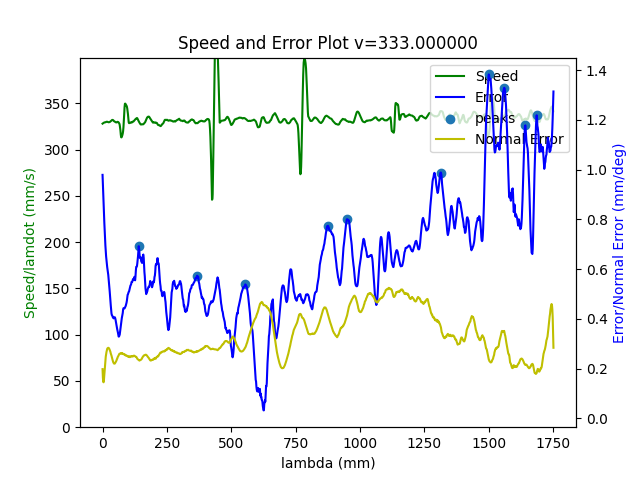

Data behind this chart, as committed beside it:
4.198295960624269210e+05, 1.413607042505660502e+03, -7.195952688649347238e+02, 5.482372501261415891e+02, -1.834096565654787181e+00, 2.683515877254044613e-01, -3.144992488215180293e-01
4.198296002717523370e+05, 1.413607552002419197e+03, -7.195940818447734273e+02, 5.482369248075966652e+02, -1.834096373462557050e+00, 2.683555511329210885e-01, -3.144922642658608547e-01
4.198296044810776948e+05, 1.413608232935818705e+03, -7.195917043417266541e+02, 5.482388840957390812e+02, -1.834094555281003958e+00, 2.683505635471208350e-01, -3.144923895782635315e-01
4.198296086904031108e+05, 1.413610030799817196e+03, -7.195898356857921954e+02, 5.482403864304419585e+02, -1.834092250934127977e+00, 2.683505734201870885e-01, -3.144963520538123225e-01
4.198296128997284686e+05, 1.413612433784066980e+03, -7.195890025831690764e+02, 5.482432887417614893e+02, -1.834087424778669595e+00, 2.683491020960501183e-01, -3.145058004450403955e-01
4.198296171090538846e+05, 1.413611866696557627e+03, -7.195892498617649835e+02, 5.482424710589637016e+02, -1.834088462385361051e+00, 2.683511070643112006e-01, -3.145074458601966327e-01
4.198296213183792424e+05, 1.413612275117189483e+03, -7.195904621831646182e+02, 5.482404839179860119e+02, -1.834094869062012023e+00, 2.683526246302150309e-01, -3.145115400543215811e-01
4.198296255277046002e+05, 1.413613605761463532e+03, -7.195896035585240043e+02, 5.482395504614719357e+02, -1.834093160551869106e+00, 2.683602027007317981e-01, -3.145101456548780594e-01
4.198296297370300163e+05, 1.413614363587129901e+03, -7.195871123266065297e+02, 5.482405887147842805e+02, -1.834094454464651580e+00, 2.683575879428882760e-01, -3.145118986678925865e-01
4.198296339463553741e+05, 1.413616079838713176e+03, -7.195853927471464431e+02, 5.482419739956020521e+02, -1.834092903025472676e+00, 2.683584817078346063e-01, -3.145107510811374629e-01
4.198296381556807901e+05, 1.413618192225000030e+03, -7.195856240291386712e+02, 5.482405516010423980e+02, -1.834095001560925864e+00, 2.683646976791516092e-01, -3.145081910088481925e-01
4.198296423650061479e+05, 1.413620054725815180e+03, -7.195856150040538068e+02, 5.482394660017571368e+02, -1.834093202685517010e+00, 2.683736474987088449e-01, -3.145063899607773439e-01
4.198296465743315639e+05, 1.413622904723499914e+03, -7.195876029214730352e+02, 5.482392134646555633e+02, -1.834085040367126052e+00, 2.683887723044625639e-01, -3.145050995432281393e-01
4.198296507836569217e+05, 1.413623583984848665e+03, -7.195895606169474377e+02, 5.482375779154147040e+02, -1.834083632119091867e+00, 2.683980015917602491e-01, -3.145014849926918710e-01
4.198296549929823377e+05, 1.413621866400168528e+03, -7.195890809865703659e+02, 5.482356608756045944e+02, -1.834086254156651163e+00, 2.683992852096465098e-01, -3.144947475013247784e-01
4.198296592023076955e+05, 1.413622675743850550e+03, -7.195882662564628163e+02, 5.482350546461447038e+02, -1.834087314596702711e+00, 2.684008260025839698e-01, -3.144920561609244603e-01
4.198296634116331115e+05, 1.413623837816017385e+03, -7.195866352515499784e+02, 5.482360729398808417e+02, -1.834086727132006711e+00, 2.683964877878851074e-01, -3.144917353509155689e-01
4.198296676209584693e+05, 1.413625080413230990e+03, -7.195858878644510241e+02, 5.482366940265656012e+02, -1.834091520013001908e+00, 2.683902262482045220e-01, -3.144949760714853548e-01
4.198296718302838854e+05, 1.413627095063171964e+03, -7.195858752753339331e+02, 5.482375864909142820e+02, -1.834093563085182232e+00, 2.683881820565162668e-01, -3.144995169888556430e-01
4.198296760396092432e+05, 1.413627667432046564e+03, -7.195858550440914314e+02, 5.482370314453160063e+02, -1.834095776257223864e+00, 2.683898038551537635e-01, -3.145002957620738337e-01
4.198296802489346010e+05, 1.413627701603657215e+03, -7.195852950979019624e+02, 5.482383698155538241e+02, -1.834097012498477453e+00, 2.683830127986487901e-01, -3.145054345989493072e-01
4.198296844582600170e+05, 1.413626910194782340e+03, -7.195842443728644184e+02, 5.482391400577841978e+02, -1.834099969723971491e+00, 2.683736854916343173e-01, -3.145091242961496891e-01
4.198296886675853748e+05, 1.413624964257646525e+03, -7.195821003308180934e+02, 5.482390054089389650e+02, -1.834104251339951031e+00, 2.683673315035290385e-01, -3.145050690277306216e-01
4.198296928769107908e+05, 1.413624794777342686e+03, -7.195796890065561229e+02, 5.482404023673018401e+02, -1.834104749889115205e+00, 2.683630985303319672e-01, -3.145042153487276892e-01
4.198296970862361486e+05, 1.413626138072914273e+03, -7.195793426313575765e+02, 5.482384416734948900e+02, -1.834112279234150655e+00, 2.683634617092999219e-01, -3.145041731728065448e-01
4.198297012955615646e+05, 1.413626955834402906e+03, -7.195801846380702500e+02, 5.482354729468098640e+02, -1.834119397293322962e+00, 2.683698458896093264e-01, -3.144989031105055455e-01
4.198297055048869224e+05, 1.413625924068813447e+03, -7.195777826515343349e+02, 5.482362270675012041e+02, -1.834118579128820370e+00, 2.683648533366285727e-01, -3.144935786034451786e-01
4.198297097142123384e+05, 1.413626308631120082e+03, -7.195769202580617048e+02, 5.482370096841525537e+02, -1.834112012194160091e+00, 2.683713829302732945e-01, -3.144887747678205558e-01
4.198297139235376962e+05, 1.413626820663110720e+03, -7.195765205679902010e+02, 5.482357560830353123e+02, -1.834107423198560571e+00, 2.683839044580986766e-01, -3.144807235064538409e-01
4.198297181328631123e+05, 1.413627323634649656e+03, -7.195756953949287436e+02, 5.482373430396362437e+02, -1.834101027907358628e+00, 2.683861930825430786e-01, -3.144794936405018726e-01
4.198297223421884701e+05, 1.413628435945606270e+03, -7.195750930274501798e+02, 5.482381070600276871e+02, -1.834098005616626947e+00, 2.683888669936312921e-01, -3.144809753722186407e-01
4.198297265515138279e+05, 1.413629873262251522e+03, -7.195755910255127219e+02, 5.482357930507071160e+02, -1.834103133539124020e+00, 2.683982609245315065e-01, -3.144776322331165330e-01
4.198297307608392439e+05, 1.413631887470543006e+03, -7.195754575899933343e+02, 5.482346438342513011e+02, -1.834106513933775773e+00, 2.684051219366914154e-01, -3.144759960558315970e-01
4.198297349701646017e+05, 1.413632616456304731e+03, -7.195739467971652630e+02, 5.482351422799126794e+02, -1.834104436083078937e+00, 2.684075060391153400e-01, -3.144716887726599630e-01
4.198297391794900177e+05, 1.413634291477354736e+03, -7.195730434202869219e+02, 5.482375711343541980e+02, -1.834097231053493982e+00, 2.684105403696032677e-01, -3.144734923873564458e-01
4.198297433888153755e+05, 1.413636753537109598e+03, -7.195726987116715918e+02, 5.482425323771876720e+02, -1.834088148099974003e+00, 2.684066692375172702e-01, -3.144867562230768132e-01
4.198297475981407915e+05, 1.413638571760870036e+03, -7.195747155701574229e+02, 5.482411535898123702e+02, -1.834093171856970628e+00, 2.684121241814297898e-01, -3.144937905078067364e-01
4.198297518074661493e+05, 1.413639514685922677e+03, -7.195756572070291668e+02, 5.482387550923635899e+02, -1.834101966489895874e+00, 2.684134475899379590e-01, -3.144973510055890653e-01
4.198297560167915653e+05, 1.413638804541284799e+03, -7.195745356145686173e+02, 5.482382273182641939e+02, -1.834106460345447775e+00, 2.684044900546489476e-01, -3.144980140894628740e-01
4.198297602261169231e+05, 1.413637938715570272e+03, -7.195728736599332933e+02, 5.482371020529069483e+02, -1.834111901071018735e+00, 2.683941765769028986e-01, -3.144969657654368977e-01
4.198297644354423392e+05, 1.413636943868913477e+03, -7.195709107666305044e+02, 5.482374679116426250e+02, -1.834114415955026001e+00, 2.683831701885368570e-01, -3.144955684966591614e-01
4.198297686447676970e+05, 1.413635496259958018e+03, -7.195687221022129734e+02, 5.482401097120575741e+02, -1.834111488159192671e+00, 2.683714970896113883e-01, -3.144974201577960260e-01
4.198297728540931130e+05, 1.413633796612390142e+03, -7.195678134468929557e+02, 5.482416077301435280e+02, -1.834110316656149653e+00, 2.683604724974734124e-01, -3.145013635373724026e-01
4.198297770634184708e+05, 1.413632162524113483e+03, -7.195680753732300445e+02, 5.482415253877920804e+02, -1.834111555476393152e+00, 2.683531100785289114e-01, -3.145051277727227701e-01
4.198297812727438286e+05, 1.413630138103321315e+03, -7.195672705180138564e+02, 5.482412761846186413e+02, -1.834112006675271633e+00, 2.683477681607661092e-01, -3.145038867149259065e-01
4.198297854820692446e+05, 1.413627208083029018e+03, -7.195648218751972536e+02, 5.482404300099535703e+02, -1.834114333513221506e+00, 2.683404606633733591e-01, -3.144962702759275253e-01
4.198297896913946024e+05, 1.413625216491393758e+03, -7.195626042723131377e+02, 5.482405074822561346e+02, -1.834112116429984285e+00, 2.683345010791379215e-01, -3.144916964888470057e-01
4.198297939007200184e+05, 1.413624691105228067e+03, -7.195614423115578120e+02, 5.482420379553016119e+02, -1.834107416624549014e+00, 2.683311659906724711e-01, -3.144923978035567558e-01
4.198297981100453762e+05, 1.413623756537664349e+03, -7.195599294208266201e+02, 5.482435476158273104e+02, -1.834105501127345494e+00, 2.683278037326050081e-01, -3.144908394932776075e-01
4.198298023193707922e+05, 1.413622603812719944e+03, -7.195587043191895873e+02, 5.482453582412774722e+02, -1.834101498751501857e+00, 2.683263870589234767e-01, -3.144903569514815866e-01
4.198298065286961501e+05, 1.413622364005409963e+03, -7.195586060972506175e+02, 5.482457787093690058e+02, -1.834097614203251680e+00, 2.683320072343102769e-01, -3.144890572757308433e-01
4.198298107380215661e+05, 1.413623301623618318e+03, -7.195597579967637785e+02, 5.482443901586104857e+02, -1.834095398716326653e+00, 2.683425141487157939e-01, -3.144870034024845884e-01
4.198298149473469239e+05, 1.413623703095458040e+03, -7.195603856987451081e+02, 5.482429118548068345e+02, -1.834093592476056411e+00, 2.683527476429009573e-01, -3.144831691872894686e-01
4.198298191566723399e+05, 1.413625444381570560e+03, -7.195612370242946554e+02, 5.482439666800951272e+02, -1.834091517728528409e+00, 2.683544468068614353e-01, -3.144897857267840990e-01
4.198298233659976977e+05, 1.413625940994787470e+03, -7.195612403223706224e+02, 5.482459788553147746e+02, -1.834088568408900999e+00, 2.683491716676137950e-01, -3.144952204450598421e-01
4.198298275753230555e+05, 1.413625924438772927e+03, -7.195609732578275270e+02, 5.482471218571504323e+02, -1.834085787508822563e+00, 2.683477122651691804e-01, -3.144972659910516555e-01
4.198298317846484715e+05, 1.413626783916364275e+03, -7.195620756824398541e+02, 5.482469323368410414e+02, -1.834087295001339823e+00, 2.683513641450746556e-01, -3.144989553328756404e-01
4.198298359939738293e+05, 1.413627387137275264e+03, -7.195634128201716067e+02, 5.482466795136421069e+02, -1.834091424908120160e+00, 2.683497456044385276e-01, -3.145025840265601724e-01
4.198298402032992453e+05, 1.413628968736746174e+03, -7.195663799170113180e+02, 5.482439814530595186e+02, -1.834098715851887773e+00, 2.683561228282677069e-01, -3.145095374482116402e-01
4.198298444126246031e+05, 1.413631613974465381e+03, -7.195706356850881775e+02, 5.482418181491375435e+02, -1.834102039459249767e+00, 2.683678833638697414e-01, -3.145177004039744761e-01
4.198298486219500192e+05, 1.413631141907952951e+03, -7.195721787913432763e+02, 5.482406479638400469e+02, -1.834102995273559689e+00, 2.683715762273610750e-01, -3.145159720806571246e-01
... 4,418 more rows
